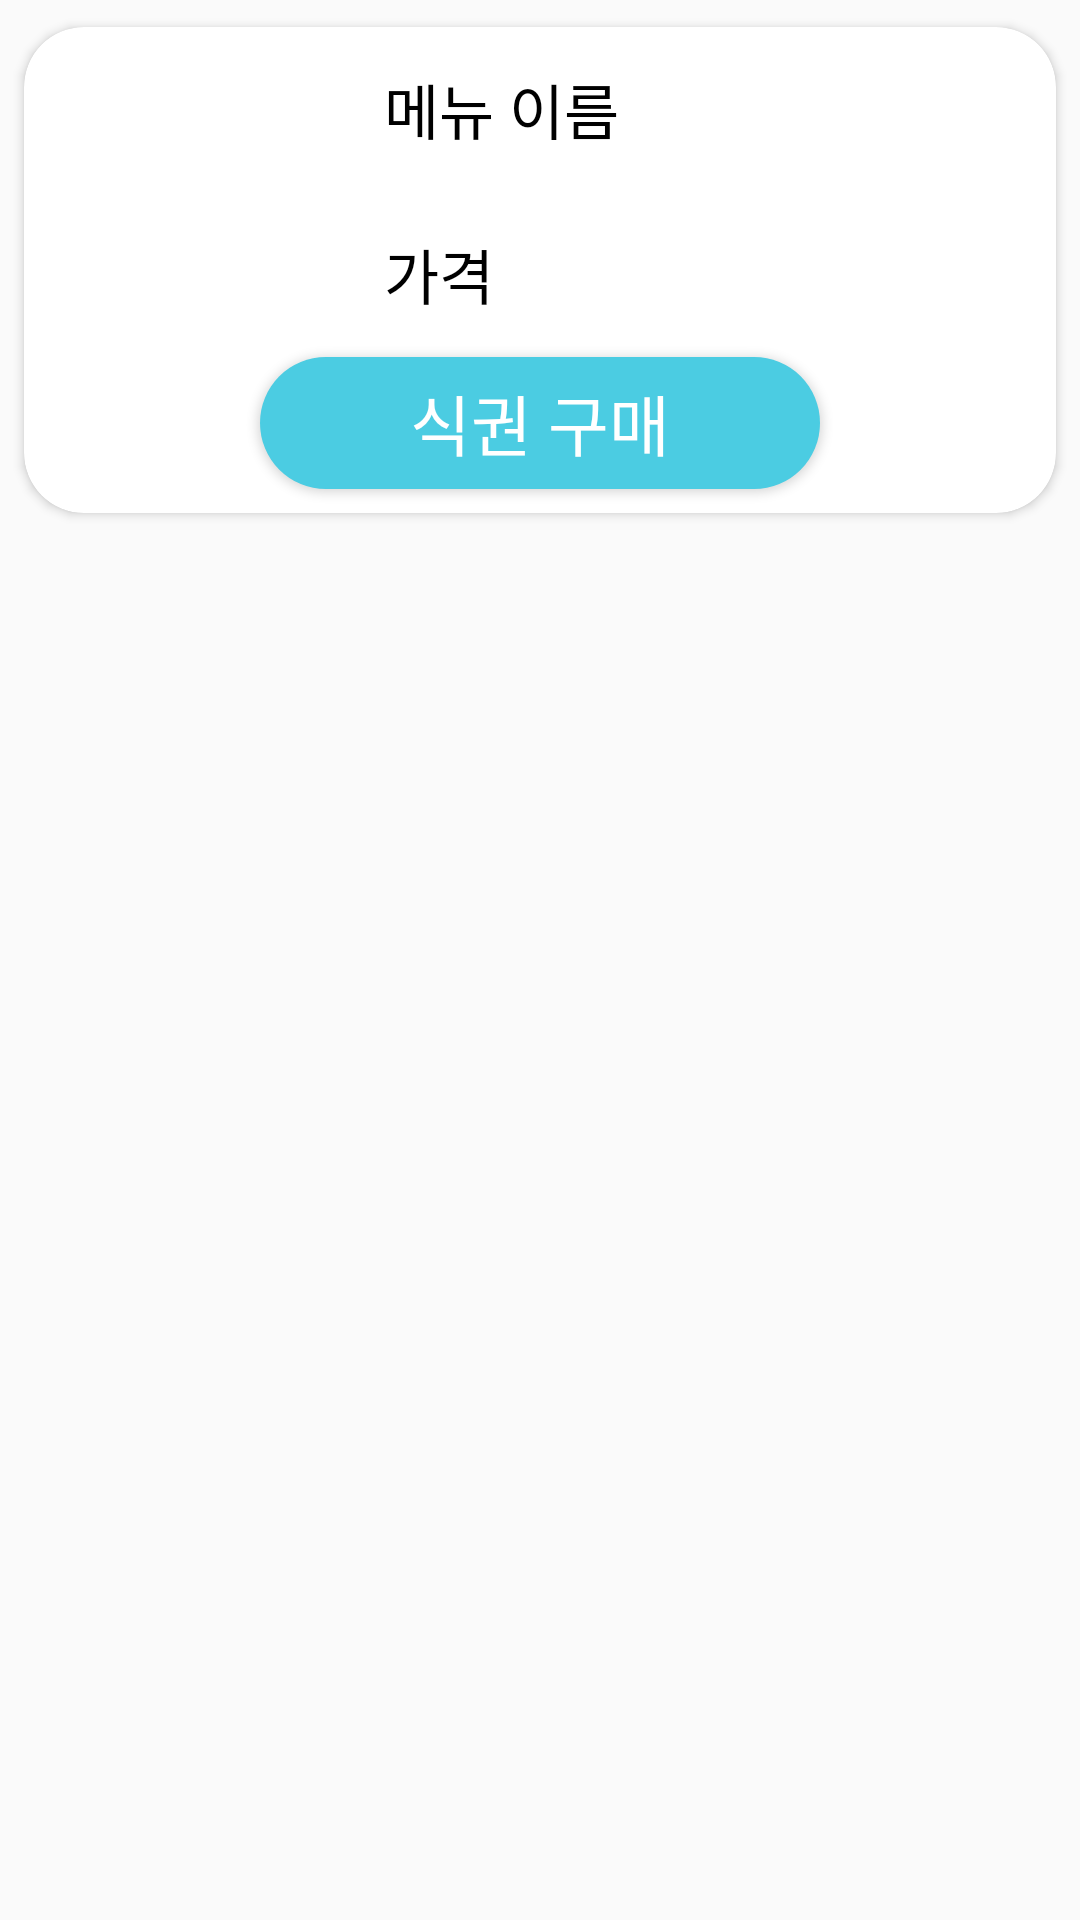

Produce the Android XML layout that renders to this screen, including the resource entries it uses.
<!-- AndroidManifest.xml: application theme Theme.Project -->
<!-- res/layout/test.xml -->
<?xml version="1.0" encoding="utf-8"?>
<androidx.constraintlayout.widget.ConstraintLayout xmlns:android="http://schemas.android.com/apk/res/android"
    android:layout_width="match_parent"
    android:layout_height="match_parent"
    xmlns:app="http://schemas.android.com/apk/res-auto"
    >
    <androidx.cardview.widget.CardView
        android:layout_width="match_parent"
        android:layout_height="180dp"

        app:layout_constraintTop_toTopOf="parent"
        app:layout_constraintLeft_toLeftOf="parent"
        app:layout_constraintRight_toRightOf="parent"
        app:cardCornerRadius="20dp"
        app:cardUseCompatPadding="true"
        >

        <LinearLayout
            android:layout_width="match_parent"
            android:layout_height="match_parent"
            android:orientation="vertical">
            <LinearLayout
                android:layout_width="match_parent"
                android:layout_height="wrap_content">
                <ImageView
                    android:id="@+id/item_image"
                    android:layout_width="110dp"
                    android:layout_height="110dp"
                    android:scaleType="fitXY"
                    />
                <LinearLayout
                    android:layout_width="match_parent"
                    android:layout_height="match_parent"
                    android:orientation="vertical">
                    <LinearLayout
                        android:layout_width="match_parent"
                        android:layout_height="0dp"
                        android:layout_weight="1">
                        <TextView
                            android:layout_width="match_parent"
                            android:layout_height="match_parent"
                            android:id="@+id/menu_name"
                            android:textColor="@color/black"
                            android:text="메뉴 이름"
                            android:textSize="20sp"
                            android:fontFamily="@font/apple_b"
                            android:gravity="center|left"
                            android:layout_marginLeft="10dp"
                            />

                    </LinearLayout>
                    <LinearLayout
                    android:layout_width="match_parent"
                    android:layout_height="0dp"
                    android:layout_weight="1">
                        <TextView
                            android:layout_width="match_parent"
                            android:layout_height="match_parent"
                            android:id="@+id/menu_price"
                            android:textColor="@color/black"
                            android:text="가격"
                            android:fontFamily="@font/apple_b"
                            android:textSize="20sp"
                            android:gravity="center|left"
                            android:layout_marginLeft="10dp"
                            />

                </LinearLayout>

                </LinearLayout>

            </LinearLayout>

            <Button
                android:id="@+id/btn_order"
                android:layout_gravity="center"
                android:layout_width="wrap_content"
                android:layout_height="wrap_content"
                android:text="식권 구매"
                android:textColor="@color/white"
                android:fontFamily="@font/apple_b"
                android:paddingHorizontal="50dp"
                android:textSize="22sp"
                android:background="@drawable/blue_button"
                android:layout_marginBottom="8dp"
                />

        </LinearLayout>

    </androidx.cardview.widget.CardView>

</androidx.constraintlayout.widget.ConstraintLayout>
<!-- resources referenced by this layout -->
<resources>
  <color name="black">#FF000000</color>
  <color name="white">#FFFFFFFF</color>
  <!-- drawable blue_button (drawable) -->
  <?xml version="1.0" encoding="utf-8"?>
  <shape xmlns:android="http://schemas.android.com/apk/res/android"
      android:shape="rectangle">
      <corners android:radius="999dp" />
      <solid android:color="@color/line" />
  
  
  </shape>
  <style name="Theme.Project" parent="Theme.AppCompat.Light">
          
          <item name="windowNoTitle">true</item>
          <item name="colorPrimary">@color/purple_500</item>
          <item name="colorPrimaryVariant">@color/purple_700</item>
          <item name="colorOnPrimary">@color/white</item>
          
          <item name="colorSecondary">@color/teal_200</item>
          <item name="colorSecondaryVariant">@color/teal_700</item>
          <item name="colorOnSecondary">@color/black</item>
          
          <item name="android:statusBarColor" tools:targetApi="l">?attr/colorPrimaryVariant</item>
          
      </style>
  <color name="line">#4BCCE2</color>
  <color name="purple_500">#FF6200EE</color>
  <color name="purple_700">#FF3700B3</color>
  <color name="teal_200">#FF03DAC5</color>
  <color name="teal_700">#FF018786</color>
</resources>
